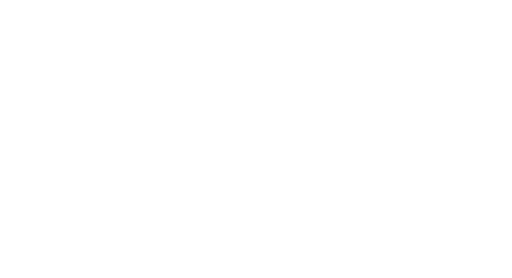
t = 0.00 s
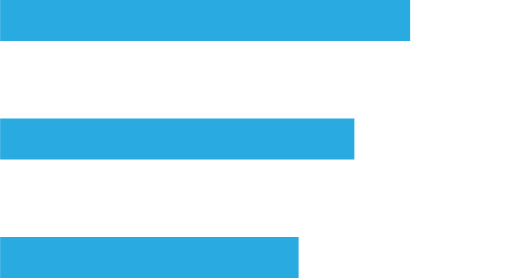
t = 0.60 s
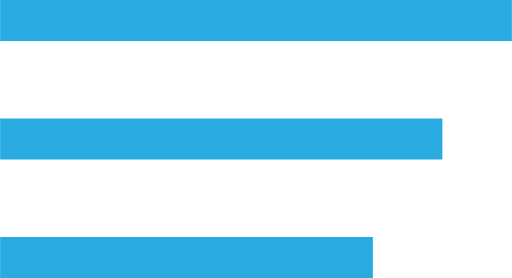
t = 1.10 s
t = 1.60 s: frame unchanged from t = 1.10 s, image omitted
t = 2.10 s: frame unchanged from t = 1.10 s, image omitted
t = 2.60 s: frame unchanged from t = 1.10 s, image omitted

The animated SVG that drew these frames (rendered in a browser with its animation timeline set to each time). Animation: 5 CSS @keyframes rules; one cycle of 3.20 s, repeats indefinitely.

<svg id="facbc781-1096-42d7-aa63-7e37b4a581c3" data-name="Layer 1" xmlns="http://www.w3.org/2000/svg" viewBox="0 0 162 88" style=""><title>hamburger</title><path style="fill:none;stroke:#29abe2;stroke-miterlimit:10;stroke-width:13px" d="M0,44L140,44" class="basZACXn_0"></path><path style="fill:none;stroke:#29abe2;stroke-miterlimit:10;stroke-width:13px" d="M0,6.5L162,6.5" class="basZACXn_1"></path><path style="fill:none;stroke:#29abe2;stroke-miterlimit:10;stroke-width:13px" d="M0,81.5L118,81.5" class="basZACXn_2"></path><style data-made-with="vivus-instant">.basZACXn_0{stroke-dasharray:140 142;stroke-dashoffset:141;animation:basZACXn_draw_0 3200ms ease 0ms infinite,basZACXn_fade 3200ms linear 0ms infinite;}.basZACXn_1{stroke-dasharray:162 164;stroke-dashoffset:163;animation:basZACXn_draw_1 3200ms ease 0ms infinite,basZACXn_fade 3200ms linear 0ms infinite;}.basZACXn_2{stroke-dasharray:118 120;stroke-dashoffset:119;animation:basZACXn_draw_2 3200ms ease 0ms infinite,basZACXn_fade 3200ms linear 0ms infinite;}@keyframes basZACXn_draw{100%{stroke-dashoffset:0;}}@keyframes basZACXn_fade{0%{stroke-opacity:1;}96.875%{stroke-opacity:1;}100%{stroke-opacity:0;}}@keyframes basZACXn_draw_0{3.125%{stroke-dashoffset: 141}34.375%{ stroke-dashoffset: 0;}100%{ stroke-dashoffset: 0;}}@keyframes basZACXn_draw_1{3.125%{stroke-dashoffset: 163}34.375%{ stroke-dashoffset: 0;}100%{ stroke-dashoffset: 0;}}@keyframes basZACXn_draw_2{3.125%{stroke-dashoffset: 119}34.375%{ stroke-dashoffset: 0;}100%{ stroke-dashoffset: 0;}}</style></svg>